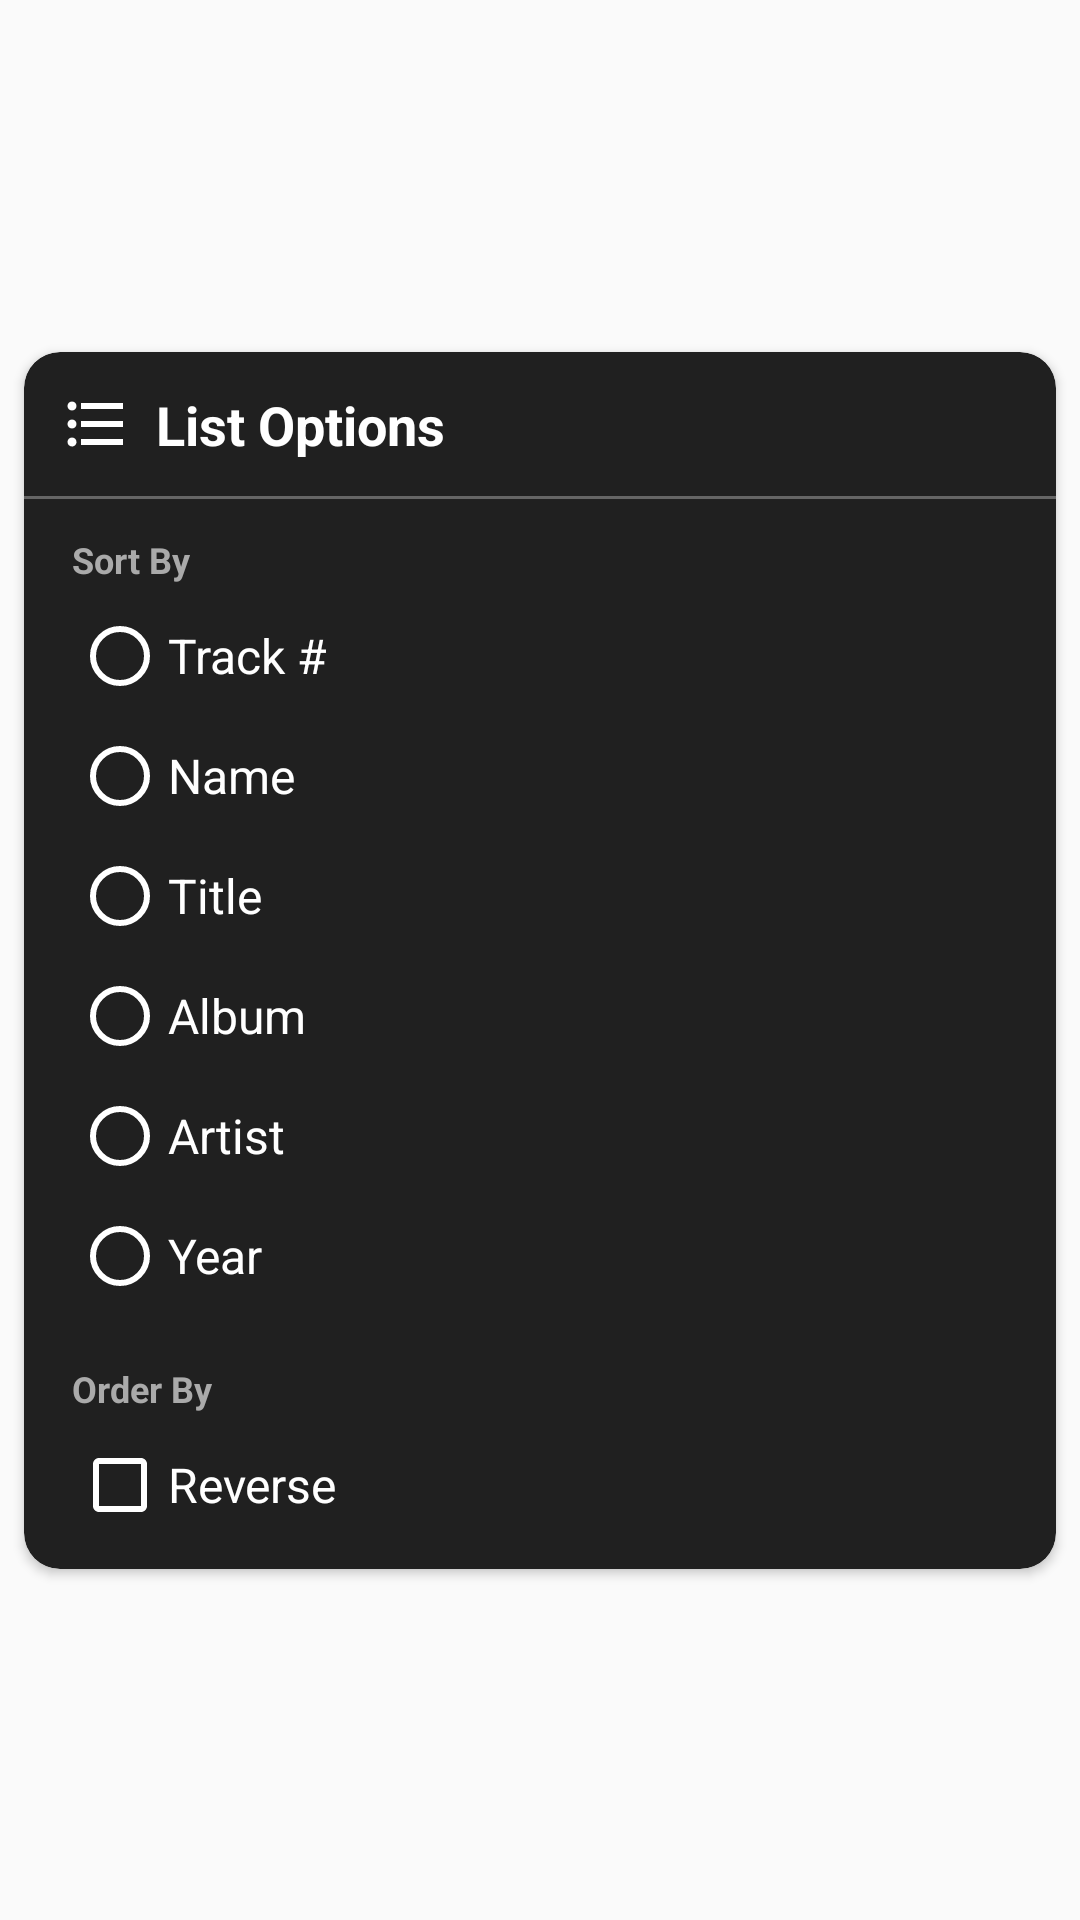

Write the Android layout XML for this screen, with the resource values it uses.
<!-- AndroidManifest.xml: application theme AppTheme -->
<!-- res/layout/sort_sheet.xml -->
<?xml version="1.0" encoding="utf-8"?>
<androidx.constraintlayout.widget.ConstraintLayout xmlns:android="http://schemas.android.com/apk/res/android"
    xmlns:app="http://schemas.android.com/apk/res-auto"
    xmlns:tools="http://schemas.android.com/tools"
    android:layout_width="match_parent"
    android:layout_height="wrap_content"
    tools:ignore="UnusedAttribute, ContentDescription, HardcodedText">

    <androidx.cardview.widget.CardView
        android:layout_width="0dp"
        android:layout_height="wrap_content"
        android:layout_marginStart="8dp"
        android:layout_marginTop="4dp"
        android:layout_marginEnd="8dp"
        android:layout_marginBottom="4dp"
        app:cardBackgroundColor="@color/cardColor"
        app:cardCornerRadius="12dp"
        app:layout_constraintBottom_toBottomOf="parent"
        app:layout_constraintEnd_toEndOf="parent"
        app:layout_constraintStart_toStartOf="parent"
        app:layout_constraintTop_toTopOf="parent">

        <androidx.constraintlayout.widget.ConstraintLayout
            android:layout_width="match_parent"
            android:layout_height="wrap_content">

            <ImageView
                android:id="@+id/imageView22"
                android:layout_width="24dp"
                android:layout_height="24dp"
                android:layout_marginStart="12dp"
                android:layout_marginTop="12dp"
                app:layout_constraintStart_toStartOf="parent"
                app:layout_constraintTop_toTopOf="parent"
                app:srcCompat="@drawable/ic_list_op" />

            <TextView
                android:id="@+id/textView36"
                android:layout_width="wrap_content"
                android:layout_height="wrap_content"
                android:layout_marginStart="8dp"
                android:text="List Options"
                android:textColor="@android:color/white"
                android:textSize="18sp"
                android:textStyle="bold"
                app:layout_constraintBottom_toBottomOf="@+id/imageView22"
                app:layout_constraintStart_toEndOf="@+id/imageView22"
                app:layout_constraintTop_toTopOf="@+id/imageView22" />

            <ImageView
                android:id="@+id/close"
                android:layout_width="wrap_content"
                android:layout_height="wrap_content"
                android:layout_marginEnd="8dp"
                android:clickable="true"
                android:focusable="true"
                android:foreground="@drawable/text_ripple"
                android:padding="4dp"
                app:layout_constraintBottom_toBottomOf="@+id/textView36"
                app:layout_constraintEnd_toEndOf="parent"
                app:layout_constraintTop_toTopOf="@+id/textView36"
                app:srcCompat="@drawable/ic_clear" />

            <View
                android:id="@+id/view7"
                android:layout_width="0dp"
                android:layout_height="1dp"
                android:layout_marginTop="12dp"
                android:alpha="0.5"
                android:background="@android:color/darker_gray"
                app:layout_constraintEnd_toEndOf="parent"
                app:layout_constraintStart_toStartOf="parent"
                app:layout_constraintTop_toBottomOf="@+id/imageView22" />

            <CheckBox
                android:id="@+id/order_by_check"
                android:layout_width="0dp"
                android:layout_height="wrap_content"
                android:layout_marginStart="16dp"
                android:layout_marginTop="8dp"
                android:layout_marginEnd="16dp"
                android:layout_marginBottom="12dp"
                android:buttonTint="@android:color/white"
                android:text="Reverse"
                android:textColor="@android:color/white"
                android:textSize="16sp"
                app:layout_constraintBottom_toBottomOf="parent"
                app:layout_constraintEnd_toEndOf="parent"
                app:layout_constraintStart_toStartOf="parent"
                app:layout_constraintTop_toBottomOf="@+id/textView37" />

            <RadioGroup
                android:id="@+id/sort_group"
                android:layout_width="0dp"
                android:layout_height="wrap_content"
                android:layout_marginTop="8dp"
                android:orientation="vertical"
                app:layout_constraintEnd_toEndOf="parent"
                app:layout_constraintStart_toStartOf="parent"
                app:layout_constraintTop_toBottomOf="@+id/textView39">

                <RadioButton
                    android:id="@+id/by_track"
                    android:layout_width="match_parent"
                    android:layout_height="wrap_content"
                    android:layout_marginStart="16dp"
                    android:layout_marginEnd="16dp"
                    android:buttonTint="@android:color/white"
                    android:text="Track #"
                    android:textColor="@android:color/white"
                    android:textSize="16sp" />

                <RadioButton
                    android:id="@+id/by_name"
                    android:layout_width="match_parent"
                    android:layout_height="wrap_content"
                    android:layout_marginStart="16dp"
                    android:layout_marginTop="8dp"
                    android:layout_marginEnd="16dp"
                    android:buttonTint="@android:color/white"
                    android:text="Name"
                    android:textColor="@android:color/white"
                    android:textSize="16sp" />

                <RadioButton
                    android:id="@+id/by_title"
                    android:layout_width="match_parent"
                    android:layout_height="wrap_content"
                    android:layout_marginStart="16dp"
                    android:layout_marginTop="8dp"
                    android:layout_marginEnd="16dp"
                    android:buttonTint="@android:color/white"
                    android:text="Title"
                    android:textColor="@android:color/white"
                    android:textSize="16sp" />

                <RadioButton
                    android:id="@+id/by_album"
                    android:layout_width="match_parent"
                    android:layout_height="wrap_content"
                    android:layout_marginStart="16dp"
                    android:layout_marginTop="8dp"
                    android:layout_marginEnd="16dp"
                    android:buttonTint="@android:color/white"
                    android:text="Album"
                    android:textColor="@android:color/white"
                    android:textSize="16sp" />

                <RadioButton
                    android:id="@+id/by_artist"
                    android:layout_width="match_parent"
                    android:layout_height="wrap_content"
                    android:layout_marginStart="16dp"
                    android:layout_marginTop="8dp"
                    android:layout_marginEnd="16dp"
                    android:buttonTint="@android:color/white"
                    android:text="Artist"
                    android:textColor="@android:color/white"
                    android:textSize="16sp" />

                <RadioButton
                    android:id="@+id/by_year"
                    android:layout_width="match_parent"
                    android:layout_height="wrap_content"
                    android:layout_marginStart="16dp"
                    android:layout_marginTop="8dp"
                    android:layout_marginEnd="16dp"
                    android:layout_marginBottom="12dp"
                    android:buttonTint="@android:color/white"
                    android:text="Year"
                    android:textColor="@android:color/white"
                    android:textSize="16sp" />

            </RadioGroup>

            <TextView
                android:id="@+id/textView37"
                android:layout_width="wrap_content"
                android:layout_height="wrap_content"
                android:layout_marginStart="16dp"
                android:layout_marginTop="8dp"
                android:text="Order By"
                android:textColor="@android:color/darker_gray"
                android:textSize="12sp"
                android:textStyle="bold"
                app:layout_constraintStart_toStartOf="parent"
                app:layout_constraintTop_toBottomOf="@+id/sort_group" />

            <TextView
                android:id="@+id/textView39"
                android:layout_width="wrap_content"
                android:layout_height="wrap_content"
                android:layout_marginStart="16dp"
                android:layout_marginTop="12dp"
                android:text="Sort By"
                android:textColor="@android:color/darker_gray"
                android:textSize="12sp"
                android:textStyle="bold"
                app:layout_constraintStart_toStartOf="parent"
                app:layout_constraintTop_toBottomOf="@+id/view7" />

        </androidx.constraintlayout.widget.ConstraintLayout>

    </androidx.cardview.widget.CardView>

</androidx.constraintlayout.widget.ConstraintLayout>
<!-- resources referenced by this layout -->
<resources>
  <color name="cardColor">#202020</color>
  <!-- drawable ic_list_op (drawable) -->
  <vector xmlns:android="http://schemas.android.com/apk/res/android"
      android:width="24dp"
      android:height="24dp"
      android:tint="#FFFFFF"
      android:viewportWidth="24"
      android:viewportHeight="24">
      <path
          android:fillColor="@android:color/white"
          android:pathData="M4,10.5c-0.83,0 -1.5,0.67 -1.5,1.5s0.67,1.5 1.5,1.5 1.5,-0.67 1.5,-1.5 -0.67,-1.5 -1.5,-1.5zM4,4.5c-0.83,0 -1.5,0.67 -1.5,1.5S3.17,7.5 4,7.5 5.5,6.83 5.5,6 4.83,4.5 4,4.5zM4,16.5c-0.83,0 -1.5,0.68 -1.5,1.5s0.68,1.5 1.5,1.5 1.5,-0.68 1.5,-1.5 -0.67,-1.5 -1.5,-1.5zM7,19h14v-2L7,17v2zM7,13h14v-2L7,11v2zM7,5v2h14L21,5L7,5z" />
  </vector>
  <!-- drawable text_ripple (drawable) -->
  <?xml version="1.0" encoding="utf-8"?>
  <ripple xmlns:android="http://schemas.android.com/apk/res/android"
      xmlns:tools="http://schemas.android.com/tools"
      android:color="#EEEEEE"
      tools:targetApi="lollipop">
  
      <item android:id="@android:id/mask">
          <shape android:shape="rectangle">
              <corners android:radius="8dp" />
              <solid android:color="@android:color/white" />
          </shape>
      </item>
  </ripple>
  <style name="AppTheme" parent="Theme.AppCompat.Light.NoActionBar">
          
          <item name="colorPrimary">@color/colorPrimary</item>
          <item name="colorPrimaryDark">@color/colorPrimaryDark</item>
          <item name="colorAccent">@color/colorAccent</item>
  
          <item name="fontFamily">@font/josefin_sans</item>
      </style>
  <color name="colorPrimary">@android:color/black</color>
  <color name="colorPrimaryDark">@android:color/black</color>
  <color name="colorAccent">@android:color/white</color>
</resources>
